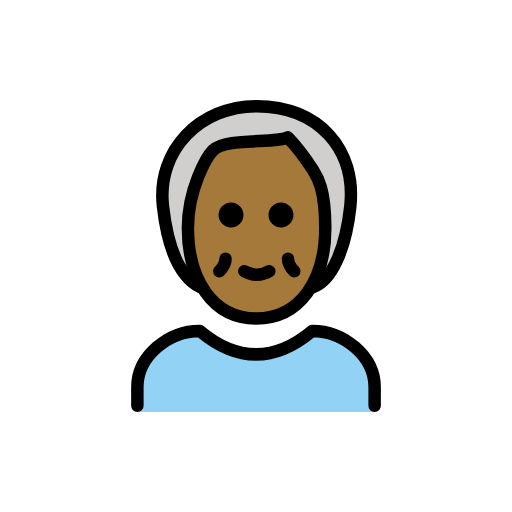
t = 0.00 s
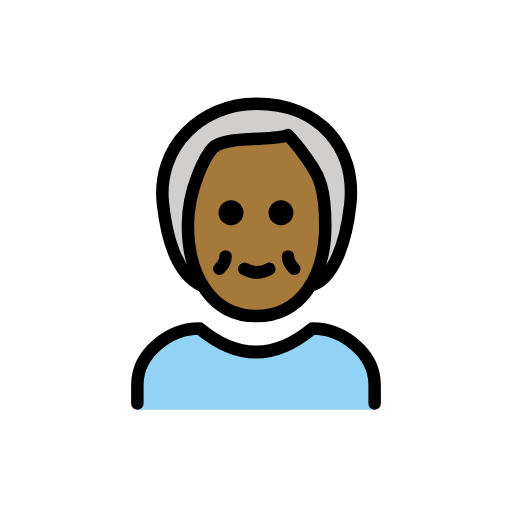
t = 0.48 s
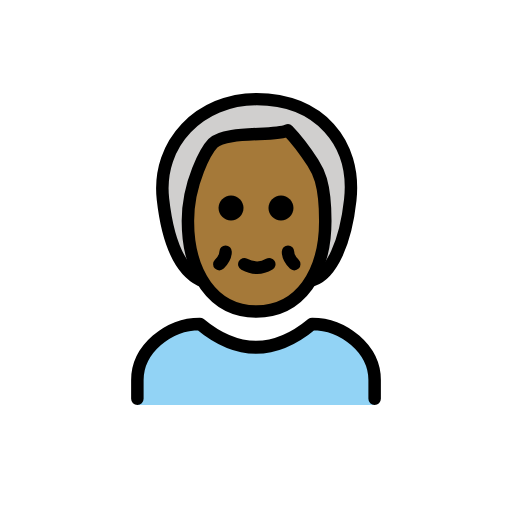
t = 1.43 s
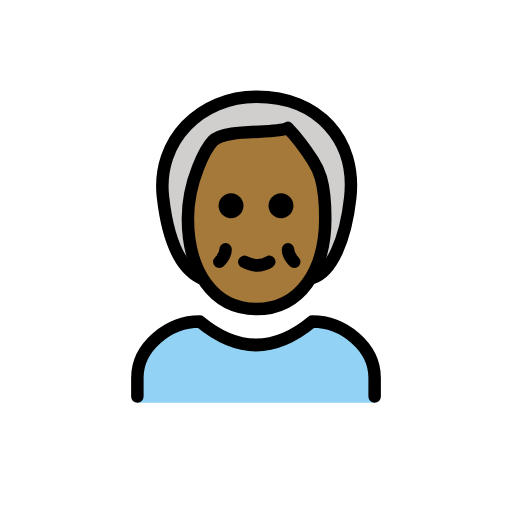
t = 1.90 s
t = 2.38 s: frame unchanged from t = 1.43 s, image omitted
t = 3.33 s: frame unchanged from t = 0.48 s, image omitted

The animated SVG that drew these frames (rendered in a browser with its animation timeline set to each time). Animation: 1 SMIL element (animateTransform=1); one cycle of 3.80 s, repeats indefinitely.

<?xml version='1.0' encoding='utf-8'?>
<svg xmlns="http://www.w3.org/2000/svg" id="emoji" viewBox="-5 -5 82 82" width="200" height="200" role="img">
  <title>OpenMoji: older person: medium-dark skin tone</title><g><g id="color">
    <path fill="#92D3F5" d="M55,60.998V57c0-4.9941-5.0059-9-10-9c-6,5-12,5-18,0c-4.9922,0-10,4.0059-10,9v3.998H55z" />
  </g>
  <g id="hair">
    <path fill="#D0CFCE" d="M25,39c-2,0-4-10-4-13c0-4,5-14,15-14s15,8,15,14c0,5-3,14-5,14" />
  </g>
  <g id="skin">
    <path fill="#a57939" d="M25,31.5C25,39.7861,29,46,35.9365,46C43,46,47,39.7861,47,31.5c0-6.2144-3-11.3931-4-12.4287 C41,17,40,17,40,17c-2,1.0356-9,0-11,2.0713C28,20.1069,25,25.2856,25,31.5z" />
  </g>
  <g id="skin-shadow" />
  <g id="line">
    <path fill="none" stroke="#000000" stroke-linecap="round" stroke-linejoin="round" stroke-width="2" d="M27.0957,41 c-4-2-5.4473-8.0303-6-13c-1-9,6-16,15-16c10,0,16,7,15,16.1538c-0.7432,6.8062-3,11.8462-6,12.8462" />
    <path fill="none" stroke="#000000" stroke-linejoin="round" stroke-width="2" d="M25.0957,31.5c0,8.2861,4,14.5,10.9365,14.5 c7.0635,0,11.0635-6.2139,11.0635-14.5c0-6.2144-1.2158-8.1025-2-9.3213c-2-3.1074-4-5.1787-4-5.1787c-2,1.0356-10,0-12,2.0713 C28.0957,20.1069,25.0957,25.2856,25.0957,31.5z" />
    <path fill="none" stroke="#000000" stroke-linecap="round" stroke-linejoin="round" stroke-width="2" d="M17,60v-3 c0-4.9941,5.0078-9,10-9c6,5,12,5,18,0c4.9941,0,10,4.0059,10,9v3" />
    <path fill="none" stroke="#000000" stroke-linecap="round" stroke-linejoin="round" stroke-width="2" d="M38.127,38.4375 c-1.2481,0.75-2.5821,0.75-4,0" />
    <path fill="none" stroke="#000000" stroke-linecap="round" stroke-linejoin="round" stroke-width="2" d="M31.127,36.4375 c0,1-1,2-1,2" />
    <path fill="none" stroke="#000000" stroke-linecap="round" stroke-linejoin="round" stroke-width="2" d="M41.127,36.4375 c0,1,1,2,1,2" />
    <path d="M42,29.4375c0,1.1045-0.8955,2-2,2s-2-0.8955-2-2s0.8955-2,2-2S42,28.333,42,29.4375" />
    <path d="M34,29.4375c0,1.1045-0.8955,2-2,2s-2-0.8955-2-2s0.8955-2,2-2S34,28.333,34,29.4375" />
  </g>
<animateTransform attributeName="transform" type="translate" values="0 0;0 -1.5;0 0" dur="3.8s" repeatCount="indefinite" /></g></svg>
